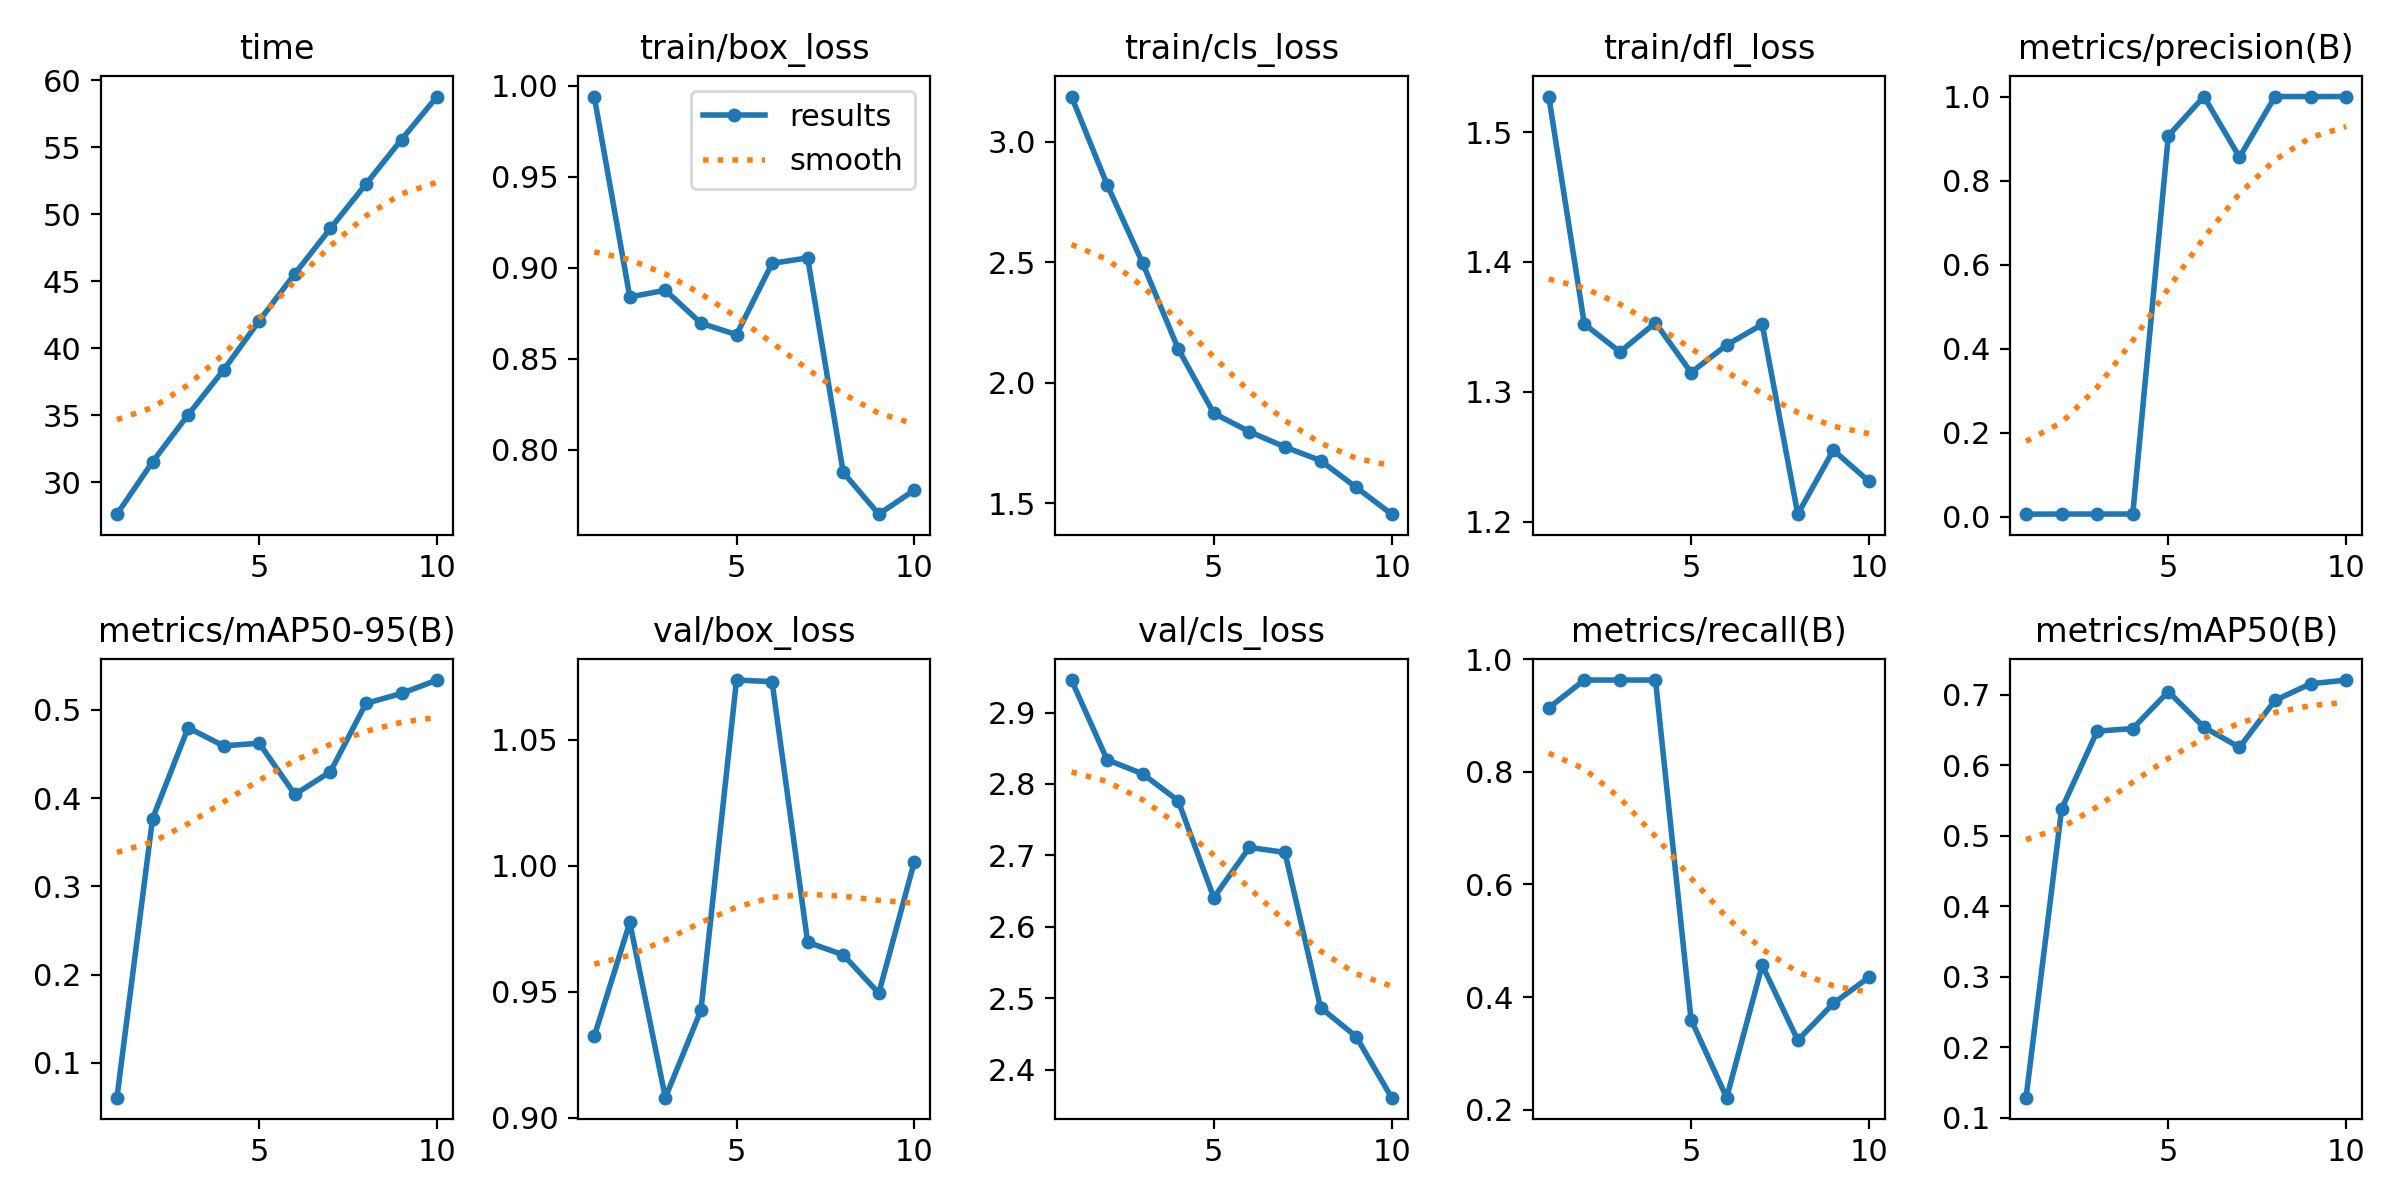

Data behind this chart, as committed beside it:
epoch, time, train/box_loss, train/cls_loss, train/dfl_loss, metrics/precision(B), metrics/recall(B), metrics/mAP50(B), metrics/mAP50-95(B), val/box_loss, val/cls_loss, val/dfl_loss, lr/pg0, lr/pg1, lr/pg2
1, 27.6, 0.994, 3.188, 1.527, 0.00617, 0.9136, 0.1282, 0.06041, 0.9322, 2.945, 1.398, 0.00016, 0.00016, 0.00016
2, 31.5, 0.8839, 2.823, 1.352, 0.0065, 0.963, 0.5381, 0.3765, 0.9775, 2.834, 1.384, 0.0003063, 0.0003063, 0.0003063
3, 35.02, 0.8876, 2.497, 1.331, 0.0065, 0.963, 0.6486, 0.4797, 0.9079, 2.814, 1.34, 0.000417, 0.000417, 0.000417
4, 38.38, 0.8695, 2.14, 1.353, 0.0065, 0.963, 0.6523, 0.4591, 0.9426, 2.776, 1.382, 0.0004921, 0.0004921, 0.0004921
5, 42.04, 0.8632, 1.873, 1.315, 0.9067, 0.3601, 0.7048, 0.4621, 1.074, 2.641, 1.413, 0.0005315, 0.0005315, 0.0005315
6, 45.55, 0.9024, 1.797, 1.336, 1, 0.2215, 0.6543, 0.4041, 1.073, 2.711, 1.467, 0.0005353, 0.0005353, 0.0005353
7, 48.94, 0.9054, 1.733, 1.352, 0.8558, 0.4568, 0.6257, 0.4298, 0.9696, 2.704, 1.425, 0.0005034, 0.0005034, 0.0005034
8, 52.26, 0.7875, 1.677, 1.206, 1, 0.3234, 0.6924, 0.5073, 0.9646, 2.487, 1.285, 0.0004359, 0.0004359, 0.0004359
9, 55.58, 0.7645, 1.565, 1.255, 1, 0.3888, 0.7159, 0.5186, 0.9494, 2.446, 1.368, 0.0003328, 0.0003328, 0.0003328
10, 58.79, 0.7778, 1.454, 1.231, 1, 0.4352, 0.7212, 0.5337, 1.002, 2.361, 1.389, 0.000194, 0.000194, 0.000194
